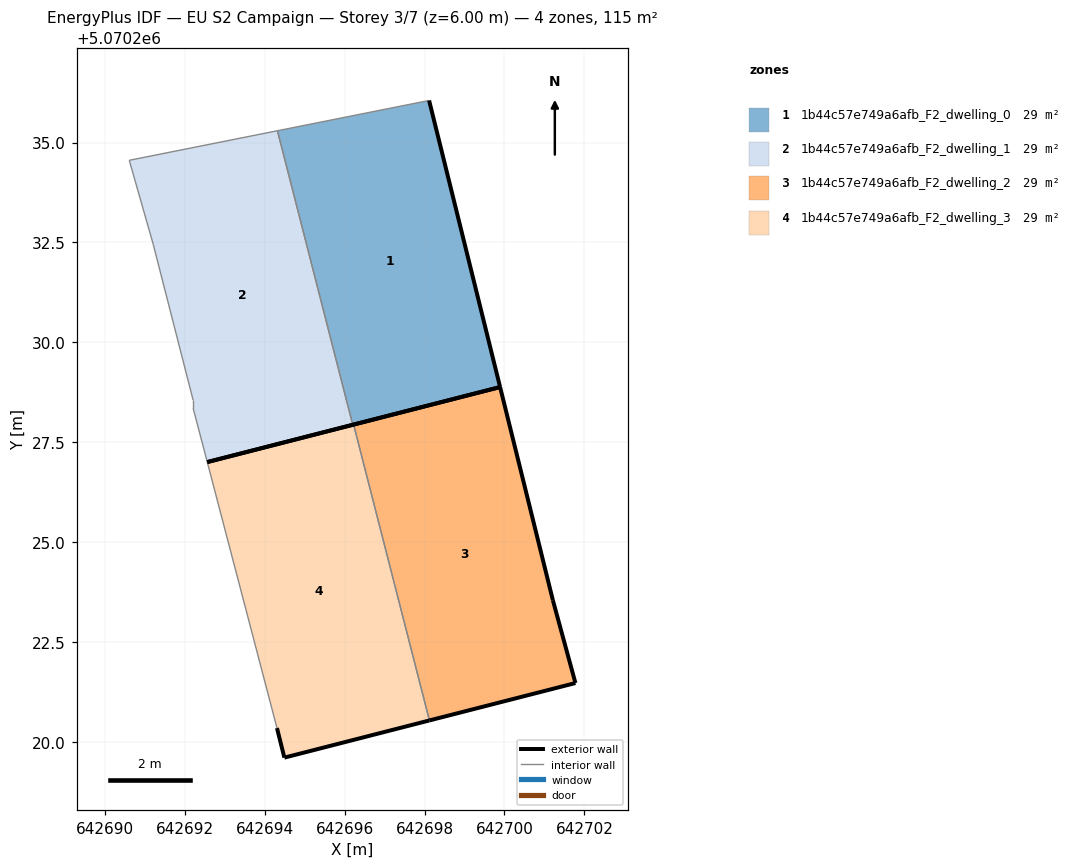
=== STOREY PLAN SPEC (per zone: floor XY polygon, exterior-wall plan segments, windows/doors) ===
zone 1: 1b44c57e749a6afb_F2_dwelling_0  (28.8 m²)
  floor: (642699.89, 5070228.88) (642698.11, 5070236.05) (642694.32, 5070235.29) (642696.20, 5070227.93)
  exterior wall: (642698.11, 5070236.05) – (642699.89, 5070228.88)  [7.4 m]
  exterior wall: (642699.89, 5070228.88) – (642696.20, 5070227.93)  [3.8 m]
  interior walls: 2
zone 2: 1b44c57e749a6afb_F2_dwelling_1  (28.8 m²)
  floor: (642696.20, 5070227.93) (642694.32, 5070235.29) (642690.61, 5070234.55) (642691.21, 5070232.45) (642692.21, 5070228.55) (642692.21, 5070228.35) (642692.56, 5070227.00)
  exterior wall: (642696.20, 5070227.93) – (642692.56, 5070227.00)  [3.8 m]
  interior walls: 6
zone 3: 1b44c57e749a6afb_F2_dwelling_2  (28.8 m²)
  floor: (642701.78, 5070221.47) (642701.21, 5070223.54) (642699.89, 5070228.88) (642696.22, 5070227.94) (642698.12, 5070220.53)
  exterior wall: (642696.22, 5070227.94) – (642699.89, 5070228.88)  [3.8 m]
  exterior wall: (642699.89, 5070228.88) – (642701.21, 5070223.54)  [5.5 m]
  exterior wall: (642701.21, 5070223.54) – (642701.78, 5070221.47)  [2.1 m]
  exterior wall: (642701.78, 5070221.47) – (642698.12, 5070220.53)  [3.8 m]
  interior walls: 1
zone 4: 1b44c57e749a6afb_F2_dwelling_3  (28.8 m²)
  floor: (642698.12, 5070220.53) (642696.22, 5070227.94) (642692.56, 5070227.00) (642694.31, 5070220.34) (642694.49, 5070219.60)
  exterior wall: (642692.56, 5070227.00) – (642696.22, 5070227.94)  [3.8 m]
  exterior wall: (642698.12, 5070220.53) – (642694.49, 5070219.60)  [3.7 m]
  exterior wall: (642694.49, 5070219.60) – (642694.31, 5070220.34)  [0.8 m]
  interior walls: 2

=== DERIVED (storey summary) ===
Building: EU S2 Campaign
Storey: 3 of 7  (floor level z = 6.00 m)
Storey gross floor area: 115.0 m²
Zones on this storey: 4
  - 1b44c57e749a6afb_F2_dwelling_0: floor 28.8 m²; exterior wall 11.2 m (33.6 m²); WWR 0.0%
  - 1b44c57e749a6afb_F2_dwelling_1: floor 28.8 m²; exterior wall 3.8 m (11.3 m²); WWR 0.0%
  - 1b44c57e749a6afb_F2_dwelling_2: floor 28.8 m²; exterior wall 15.2 m (45.6 m²); WWR 0.0%
  - 1b44c57e749a6afb_F2_dwelling_3: floor 28.8 m²; exterior wall 8.3 m (24.9 m²); WWR 0.0%
Zone adjacency (shared interzone walls):
  - 1b44c57e749a6afb_F2_dwelling_0 ↔ 1b44c57e749a6afb_F2_dwelling_1
  - 1b44c57e749a6afb_F2_dwelling_2 ↔ 1b44c57e749a6afb_F2_dwelling_3